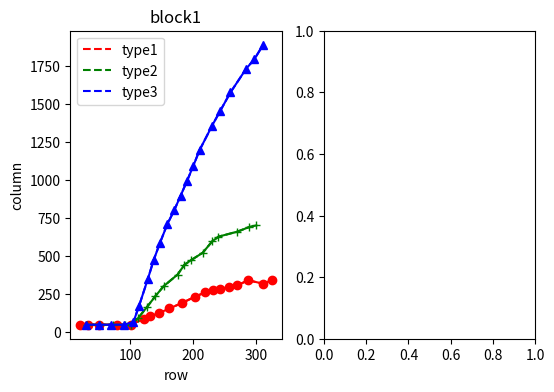

This chart was generated by the following Python code: (Note: this script raises an exception after producing the figure.)
import numpy as np
import matplotlib.pyplot as plt

x1=[20,33,51,79,101,121,132,145,162,182,203,219,232,243,256,270,287,310,325]
y1=[49,48,48,48,48,87,106,123,155,191,233,261,278,284,297,307,341,319,341]
x2=[31,52,73,92,101,112,126,140,153,175,186,196,215,230,240,270,288,300]
y2=[48,48,48,48,49,89,162,237,302,378,443,472,522,597,628,661,690,702]
x3=[30,50,70,90,105,114,128,137,147,159,170,180,190,200,210,230,243,259,284,297,311]
y3=[48,48,48,48,66,173,351,472,586,712,804,899,994,1094,1198,1360,1458,1578,1734,1797,1892]


plt.figure(figsize=(6, 4))

plt.subplot(121)
# figure splits into 2 rows, 3 col, plot to the 6th sub-fig

#p1=np.poly1d(np.polyfit(x1[5:],y1[5:],1))
#p2=np.poly1d(np.polyfit(x2[5:],y2[5:],1))
#p3=np.poly1d(np.polyfit(x3[5:],y3[5:],1))
x=np.arange(20,350)
#l1=plt.plot(x,p1(x),'r--',label='type1')
#l2=plt.plot(x,p2(x),'g--',label='type2')
#l3=plt.plot(x,p3(x),'b--',label='type3')
l1=plt.plot(x1,y1,'r--',label='type1')
l2=plt.plot(x2,y2,'g--',label='type2')
l3=plt.plot(x3,y3,'b--',label='type3')
plt.plot(x1,y1,'ro-',x2,y2,'g+-',x3,y3,'b^-')
plt.title('block1')
plt.xlabel('row')
plt.ylabel('column')
plt.legend()

# plt.subplot(n_rows, n_cols, plot_num)
plt.subplot(1, 2, 2)
x = np.linspace(0, 3, 100)
for i in xrange(5):
    plt.figure(1)  
    plt.plot(x, np.exp(i*x/3))
plt.show()






